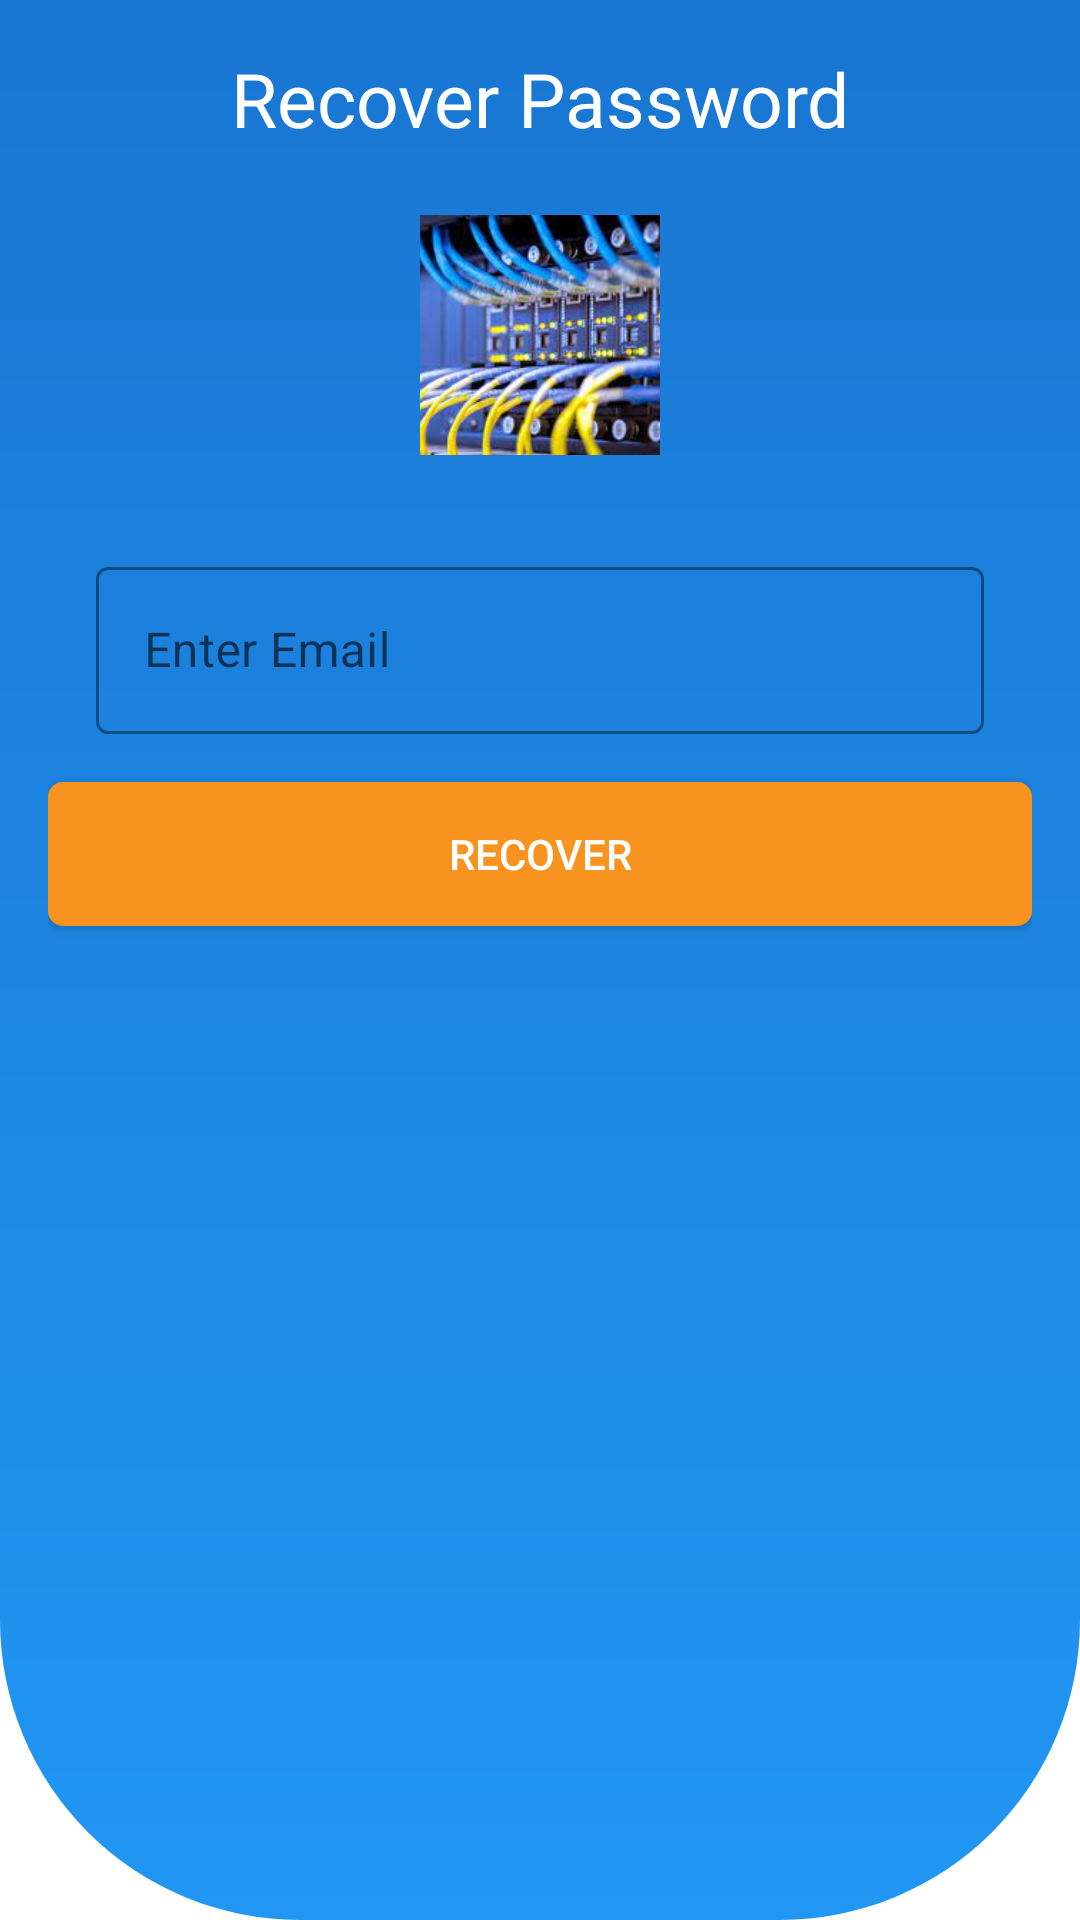

The Android layout XML behind this screen, and the referenced resources:
<!-- AndroidManifest.xml: application theme Theme.CompShop -->
<!-- res/layout/activity_recover_password.xml -->
<?xml version="1.0" encoding="utf-8"?>
<LinearLayout xmlns:android="http://schemas.android.com/apk/res/android"
    xmlns:app="http://schemas.android.com/apk/res-auto"
    android:layout_width="match_parent"
    android:layout_height="match_parent"
    xmlns:tools="http://schemas.android.com/tools"
    android:background="@drawable/top_background"
    android:orientation="vertical"
    tools:context=".Authentication.RecoverPassword"
    android:padding="16dp">

    <TextView
        android:layout_width="wrap_content"
        android:layout_height="wrap_content"
        android:layout_gravity="center_horizontal"
        android:layout_marginBottom="16dp"
        android:text="Recover Password"
        android:textColor="@color/white"
        android:textSize="25sp" />

    <ImageView
        android:layout_width="80dp"
        android:layout_height="80dp"
        android:scaleType="centerCrop"
        android:layout_marginTop="6dp"
        android:src="@drawable/net"
        android:layout_gravity="center_horizontal"
        />

    <com.google.android.material.textfield.TextInputLayout
        android:id="@+id/username_layout"
        style="@style/Widget.MaterialComponents.TextInputLayout.OutlinedBox"
        android:layout_width="match_parent"
        android:layout_height="wrap_content"
        android:layout_marginStart="16dp"
        android:layout_marginTop="32dp"
        android:layout_marginEnd="16dp"
        android:hint="Enter Email"
        app:boxStrokeColor="#FFFFFF"
        app:boxStrokeWidthFocused="2dp"
        app:hintTextColor="#5EC5C2"
        app:startIconTint="#5EC5C2">

        <com.google.android.material.textfield.TextInputEditText
            android:id="@+id/useremail"
            android:layout_width="match_parent"
            android:layout_height="wrap_content"
            android:inputType="textPersonName"
            android:textColor="#ffffff"
            android:textColorHint="#000000" />
    </com.google.android.material.textfield.TextInputLayout>

    <Button
        android:id="@+id/recoverButton"
        android:layout_width="match_parent"
        android:layout_height="wrap_content"
        android:layout_marginTop="16dp"
        app:backgroundTint="#f7931e"
        android:background="@drawable/button_background"
        android:text="Recover"
        android:textColor="@android:color/white" />

</LinearLayout>
<!-- resources referenced by this layout -->
<resources>
  <color name="white">#ffffff</color>
  <!-- drawable button_background (drawable) -->
  <?xml version="1.0" encoding="utf-8"?>
  <shape xmlns:android="http://schemas.android.com/apk/res/android"
      android:shape="rectangle"
      >
      <corners
          android:radius="5dp"/>
      <gradient
          android:startColor="@color/colorPrimaryDark"
          android:endColor="@color/colorPrimary"/>
  
  </shape>
  <!-- drawable net: jpeg bitmap (drawable, 12471 bytes) -->
  <!-- drawable top_background (drawable) -->
  <?xml version="1.0" encoding="utf-8"?>
  <shape xmlns:android="http://schemas.android.com/apk/res/android"
      android:shape="rectangle">
      <gradient
          android:angle="120"
          android:endColor="@color/colorPrimary"
          android:startColor="@color/colorPrimaryDark" />
      <corners
          android:bottomLeftRadius="100dp"
          android:bottomRightRadius="100dp" />
  </shape>
  <style name="Theme.CompShop" parent="Base.Theme.CompShop" />
  <color name="colorPrimaryDark">#1976D2</color>
  <color name="colorPrimary">#2196F3</color>
  <style name="Base.Theme.CompShop" parent="Theme.MaterialComponents.Light.NoActionBar">
          
          
          <item name="colorPrimary">@color/colorPrimary</item>
          <item name="colorPrimaryVariant">@color/colorPrimaryDark</item>
          <item name="colorOnPrimary">@color/black</item>
          
          <item name="colorSecondary">@color/teal_200</item>
          <item name="colorSecondaryVariant">@color/teal_700</item>
          <item name="colorOnSecondary">@color/light_grey</item>
          
          <item name="android:statusBarColor" tools:targetApi="l">?attr/colorPrimaryVariant</item>
      </style>
  <color name="black">#000000</color>
  <color name="teal_200">#FF03DAC5</color>
  <color name="teal_700">#00796b</color>
  <color name="light_grey">#d3d3d3</color>
</resources>
